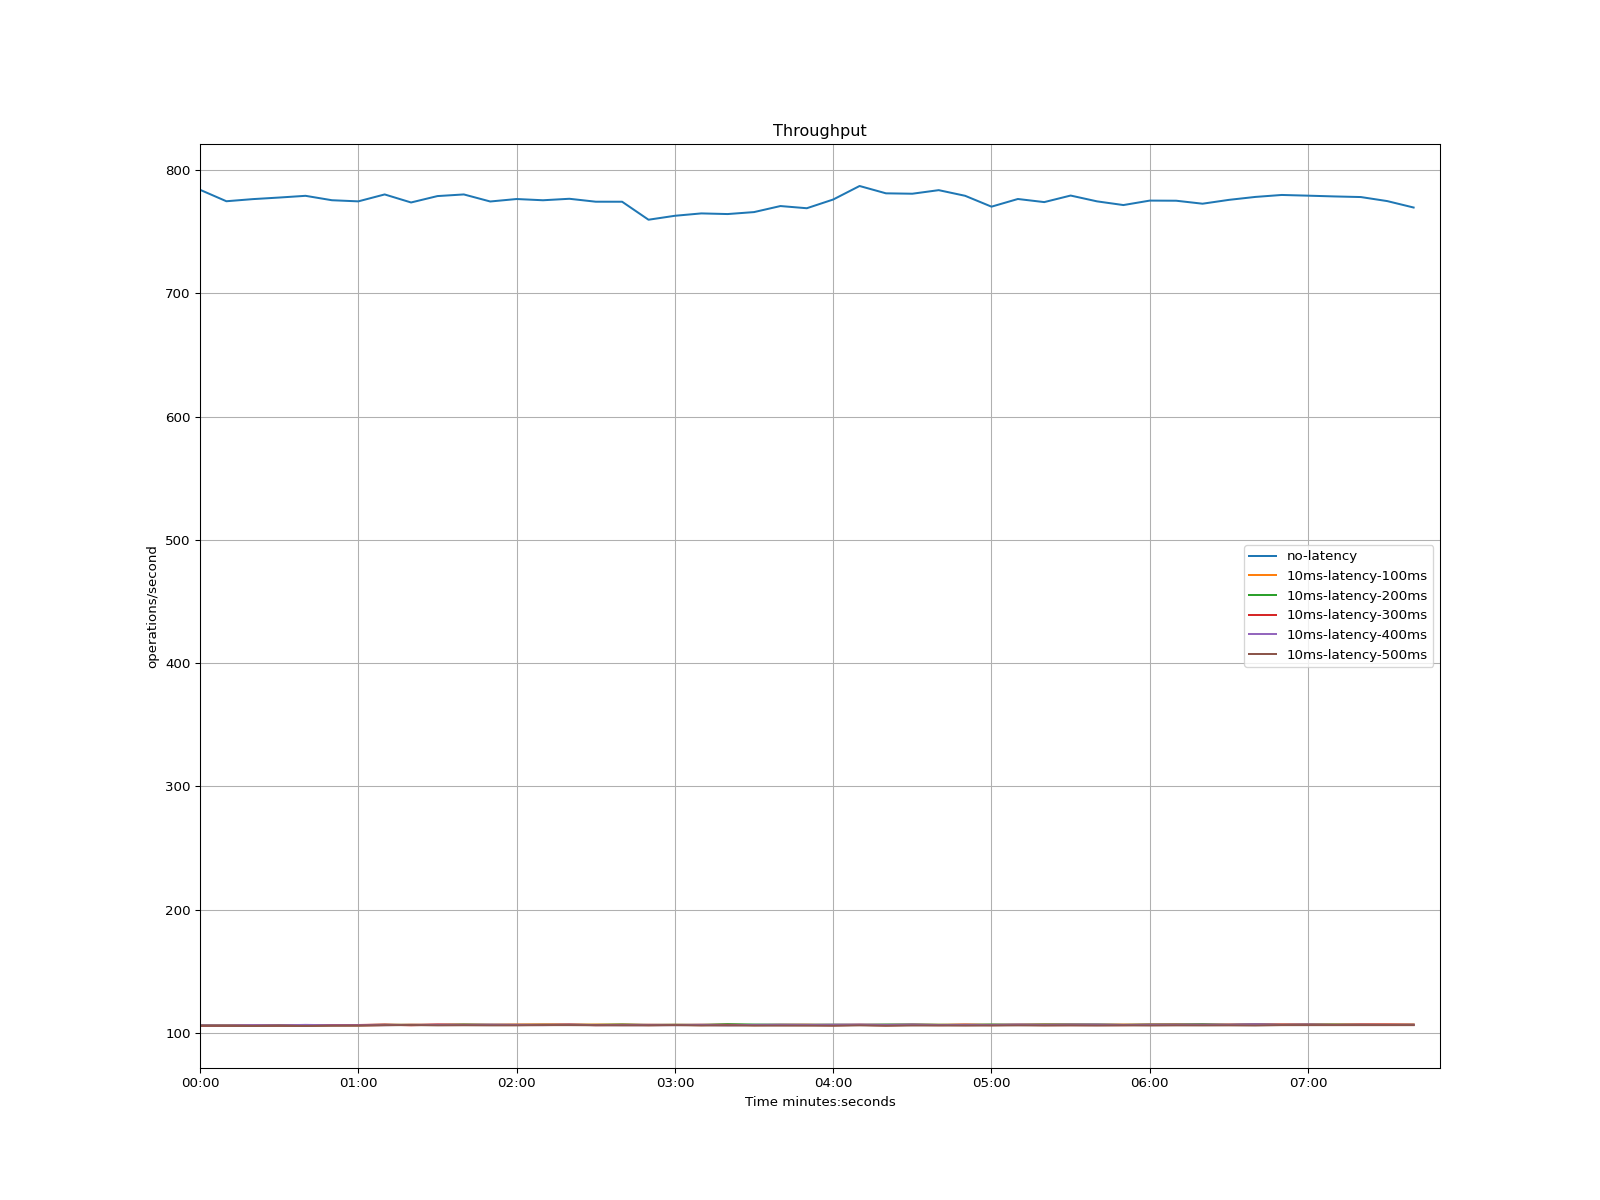

Source data for this figure (header and first rows):
time, no-latency, 10ms-latency-100ms, 10ms-latency-200ms, 10ms-latency-300ms, 10ms-latency-400ms, 10ms-latency-500ms
1970-01-01 00:00:00, 783.9, 106, 106.1, 105.8, 106.1, 105.8
1970-01-01 00:00:10, 774.6, 106.1, 106, 105.8, 106, 105.7
1970-01-01 00:00:20, 776.4, 106, 106.1, 106.1, 106.3, 105.6
1970-01-01 00:00:30, 777.6, 106.1, 106.3, 106, 106.1, 105.7
1970-01-01 00:00:40, 779, 106, 106, 106.1, 106.5, 105.6
1970-01-01 00:00:50, 775.5, 106.1, 106.3, 106.4, 106.2, 105.8
1970-01-01 00:01:00, 774.5, 106, 106.3, 106.4, 106.2, 105.9
1970-01-01 00:01:10, 780.2, 106.4, 106.6, 106.8, 106.3, 106.2
1970-01-01 00:01:20, 773.6, 106.7, 106.5, 106.2, 106.6, 106.4
1970-01-01 00:01:30, 778.8, 106.7, 106.4, 106.8, 106.6, 106.1
1970-01-01 00:01:40, 780.2, 106.8, 106.8, 106.5, 106.5, 106.2
1970-01-01 00:01:50, 774.4, 106.5, 106.6, 106.6, 106.6, 106.1
1970-01-01 00:02:00, 776.4, 106.8, 106.5, 106.5, 106.5, 106.1
1970-01-01 00:02:10, 775.4, 106.8, 106.6, 106.6, 106.3, 106.3
1970-01-01 00:02:20, 776.6, 106.6, 106.6, 106.8, 106.6, 106.3
1970-01-01 00:02:30, 774.3, 106.8, 106.5, 106.3, 106.3, 106.2
1970-01-01 00:02:40, 774.2, 106.8, 106.8, 106.5, 106.3, 106.1
1970-01-01 00:02:50, 759.6, 106.3, 106.5, 106.6, 106.3, 106.1
1970-01-01 00:03:00, 762.8, 106.5, 106.6, 106.5, 106.3, 106.3
1970-01-01 00:03:10, 764.8, 106.3, 106.5, 106.6, 106.5, 106
1970-01-01 00:03:20, 764.2, 106.6, 107.1, 106.5, 106.1, 106.1
1970-01-01 00:03:30, 765.8, 106.3, 106.8, 106.4, 106.5, 105.9
1970-01-01 00:03:40, 770.7, 106.5, 106.7, 106.5, 106.6, 105.9
1970-01-01 00:03:50, 769, 106.6, 106.6, 106.5, 106.5, 105.9
1970-01-01 00:04:00, 776, 106.5, 106.7, 106.2, 106.7, 105.8
1970-01-01 00:04:10, 787, 106.7, 106.5, 106.5, 106.8, 106.1
1970-01-01 00:04:20, 781.1, 106.5, 106.8, 106.1, 106.5, 105.8
1970-01-01 00:04:30, 780.7, 106.8, 106.8, 106.5, 106.8, 106
1970-01-01 00:04:40, 783.6, 106.6, 106.6, 106.3, 106.4, 106
1970-01-01 00:04:50, 779.1, 106.8, 106.5, 106.6, 106.5, 105.9
1970-01-01 00:05:00, 770.2, 106.6, 106.8, 106.3, 106.5, 106
1970-01-01 00:05:10, 776.5, 106.8, 106.6, 106.5, 106.8, 106.1
1970-01-01 00:05:20, 773.9, 107, 106.8, 106.3, 106.6, 106
1970-01-01 00:05:30, 779.3, 107, 106.8, 106.3, 106.8, 106.1
1970-01-01 00:05:40, 774.5, 106.8, 106.8, 106.3, 106.8, 106
1970-01-01 00:05:50, 771.5, 106.8, 106.5, 106.3, 106.5, 106.1
1970-01-01 00:06:00, 775.2, 106.8, 106.8, 106.6, 106.6, 106
1970-01-01 00:06:10, 775.1, 107.1, 106.8, 106.5, 106.7, 106.1
1970-01-01 00:06:20, 772.6, 106.5, 107.1, 106.6, 106.6, 106.1
1970-01-01 00:06:30, 775.8, 106.8, 106.6, 106.6, 106.7, 106.1
1970-01-01 00:06:40, 778.1, 106.6, 107.1, 106.8, 107, 106
1970-01-01 00:06:50, 779.7, 106.9, 106.5, 106.7, 106.6, 106.3
1970-01-01 00:07:00, 779.2, 106.8, 106.8, 106.7, 106.8, 106.3
1970-01-01 00:07:10, 778.5, 106.8, 106.8, 106.5, 106.5, 106.3
1970-01-01 00:07:20, 778, 106.8, 106.6, 106.8, 106.6, 106.3
1970-01-01 00:07:30, 774.8, 106.8, 106.5, 106.8, 106.5, 106.3
1970-01-01 00:07:40, 769.5, 106.8, 106.6, 106.6, 106.6, 106.3
